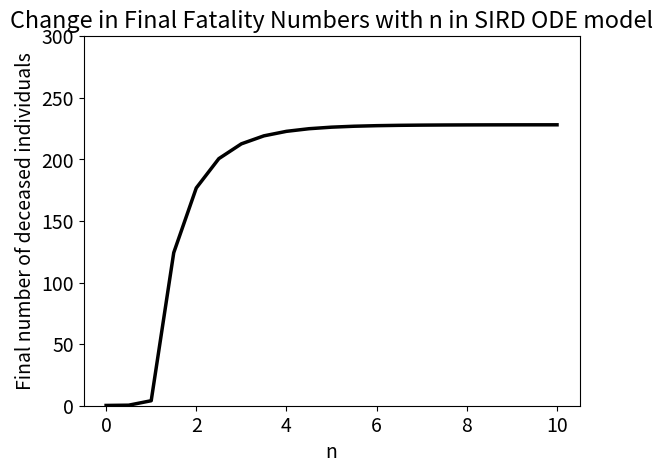

Recreate this plot in Python.
import numpy as np
import matplotlib.pyplot as plt
from scipy.integrate import odeint

#Set parameters
N = 1000
I0 = 1
gamma = -np.log(1 - 0.3)
mu = -np.log(1 - 0.1)
etaA = 2/3
etaB = 2/3
tauA = 2/3
tauB = 2/3

maxT = 80
ns = np.linspace(0, 10, 21)

#Create list for storing final fatality numbers for each n
finalDs = []

for n in ns:

    #Calculate beta parameters
    betaAA = etaA * tauA * n
    betaAB = etaA * tauB * n
    betaBA = etaB * tauA * n
    betaBB = etaB * tauB * n

    #Set up equations (where X = [SA, SB, IA, IB, R, D])
    def dX_dt(X, t):
        return [-betaAA*X[2]*X[0]/N - betaBA*X[3]*X[0]/N, -betaAB*X[2]*X[1]/N - betaBB*X[3]*X[1]/N, betaAA*X[2]*X[0]/N + betaBA*X[3]*X[0]/N - gamma*X[2] - mu*X[2], betaAB*X[2]*X[1]/N + betaBB*X[3]*X[1]/N - gamma*X[3] - mu*X[3], gamma*X[2] + gamma*X[3], mu*X[2] + mu*X[3]]

    #Solve equations over specified time scale and with specified initial conditions
    plotT = range(0, maxT + 1)
    X0 = [(N - I0)/2, (N - I0)/2, I0/2, I0/2, 0, 0]
    sol = odeint(dX_dt, X0, plotT)
    S = sol[:,0] + sol[:,1]
    I = sol[:,2] + sol[:,3]
    R = sol[:,4]
    D = sol[:,5]

    #Check that final number of deceased appears to be converging. If it is not, we should simulate for longer.
    if (abs(D[maxT] - D[maxT - 1]) > 0.1):
        print("WARNING: Possible non-convergence of fatality numbers when n = " + str(n) + ". Consider increasing maxT.")

    #Add final fatlity numbers to list
    finalDs.append(D[maxT])

#Plot results
plt.rcParams.update({'font.size': 14})
plt.figure()
plt.title('Change in Final Fatality Numbers with n in SIRD ODE model')
#Plot final fatality numbers against n
plt.plot(ns, finalDs, 'k-', linewidth = 2.5)
plt.xlabel('n')
plt.ylabel('Final number of deceased individuals')
plt.ylim([0, 300])

plt.show()

